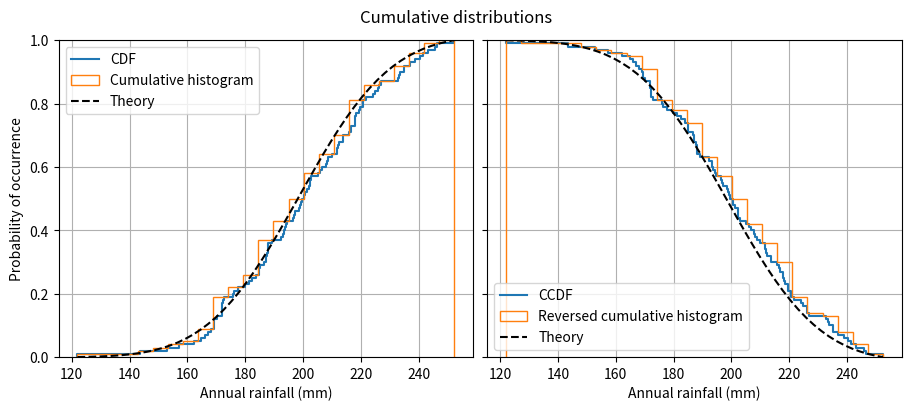

This chart was generated by the following Python code:
import matplotlib.pyplot as plt
import numpy as np

np.random.seed(19680801)

mu = 200
sigma = 25
n_bins = 25
data = np.random.normal(mu, sigma, size=100)

fig = plt.figure(figsize=(9, 4), layout="constrained")
axs = fig.subplots(1, 2, sharex=True, sharey=True)

# Cumulative distributions.
axs[0].ecdf(data, label="CDF")
n, bins, patches = axs[0].hist(data, n_bins, density=True, histtype="step",
                               cumulative=True, label="Cumulative histogram")
x = np.linspace(data.min(), data.max())
y = ((1 / (np.sqrt(2 * np.pi) * sigma)) *
     np.exp(-0.5 * (1 / sigma * (x - mu))**2))
y = y.cumsum()
y /= y[-1]
axs[0].plot(x, y, "k--", linewidth=1.5, label="Theory")

# Complementary cumulative distributions.
axs[1].ecdf(data, complementary=True, label="CCDF")
axs[1].hist(data, bins=bins, density=True, histtype="step", cumulative=-1,
            label="Reversed cumulative histogram")
axs[1].plot(x, 1 - y, "k--", linewidth=1.5, label="Theory")

# Label the figure.
fig.suptitle("Cumulative distributions")
for ax in axs:
    ax.grid(True)
    ax.legend()
    ax.set_xlabel("Annual rainfall (mm)")
    ax.set_ylabel("Probability of occurrence")
    ax.label_outer()

plt.show()